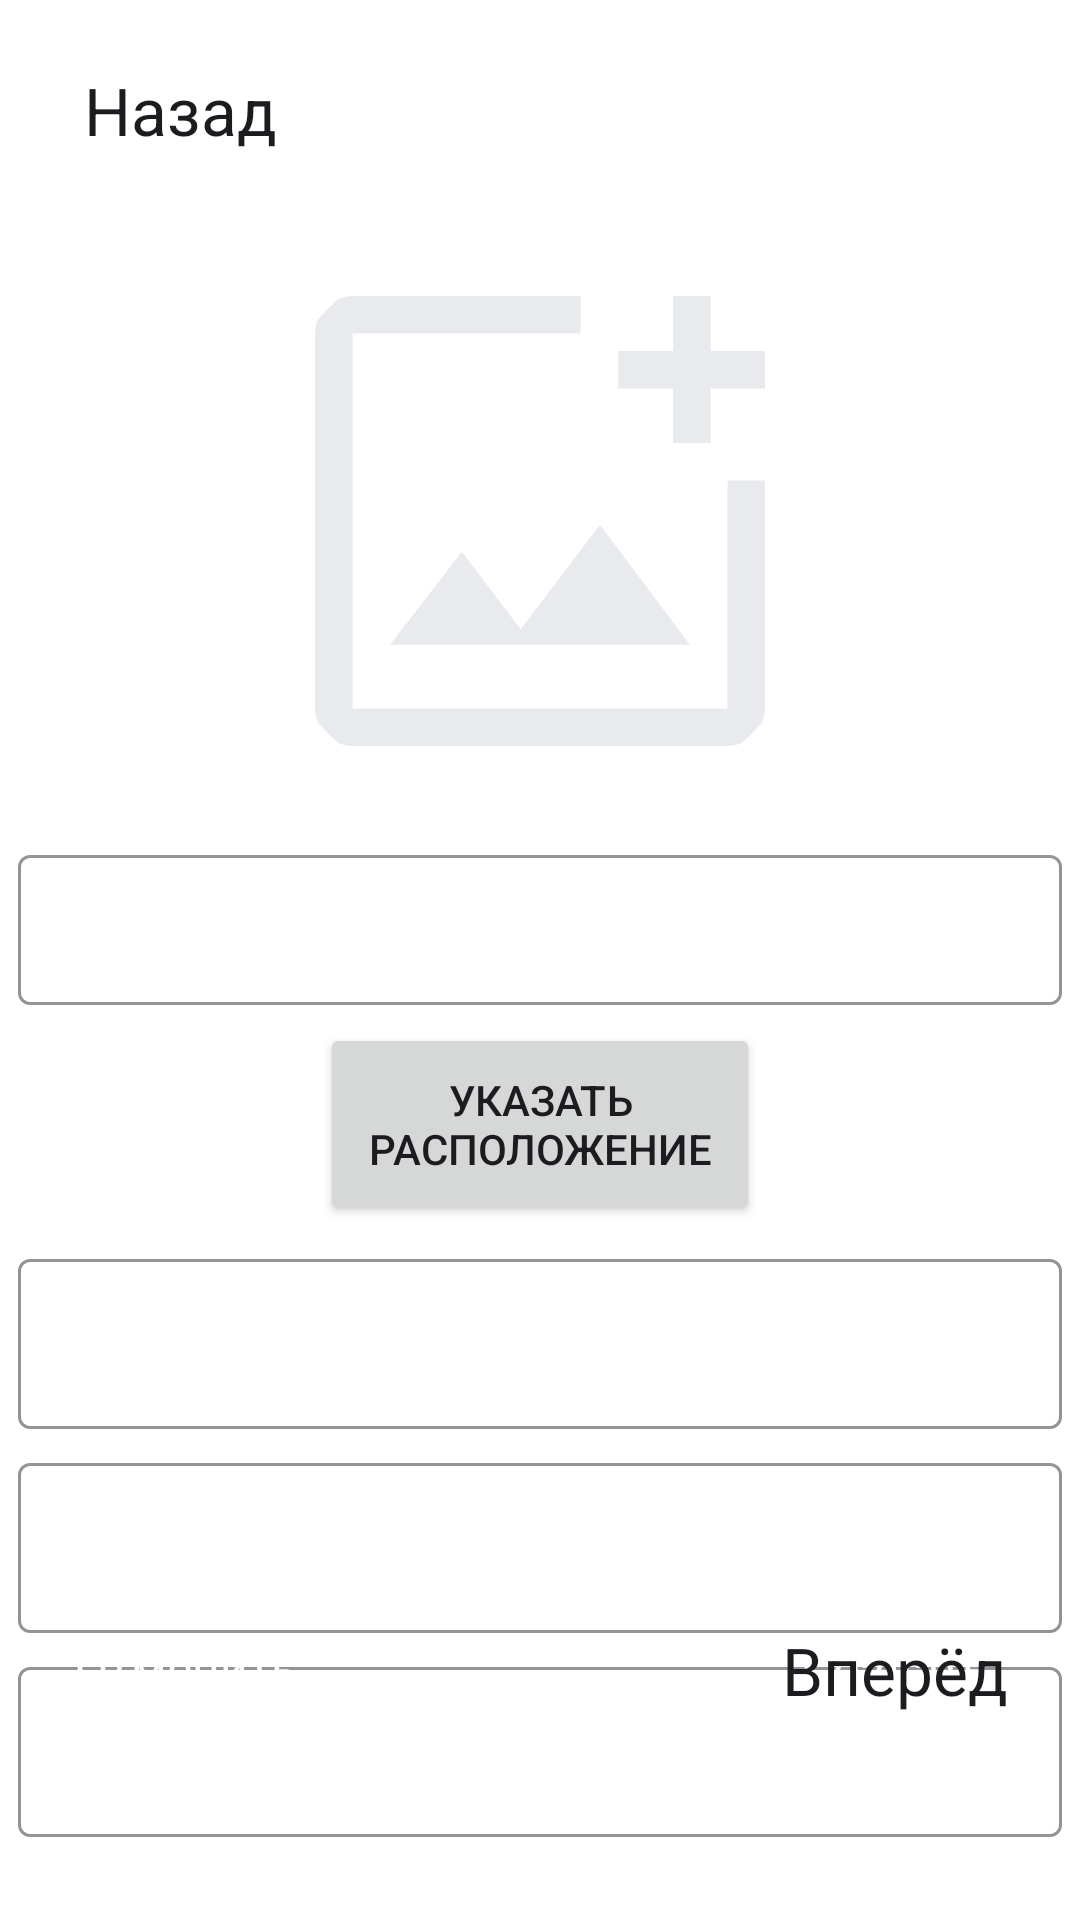

Layout XML and referenced resources for this Android screen:
<!-- AndroidManifest.xml: application theme Theme.MyApp -->
<!-- res/layout/fragment_new_event.xml -->
<?xml version="1.0" encoding="utf-8"?>
<androidx.constraintlayout.widget.ConstraintLayout xmlns:android="http://schemas.android.com/apk/res/android"
    xmlns:app="http://schemas.android.com/apk/res-auto"
    xmlns:tools="http://schemas.android.com/tools"
    android:layout_width="match_parent"
    android:layout_height="match_parent"
    android:background="@color/yp_white_and_yp_black"
    android:orientation="vertical"
    tools:context=".event.ui.event.NewEventFragment">

    <androidx.constraintlayout.widget.Guideline
        android:id="@+id/guideline"
        android:layout_width="wrap_content"
        android:layout_height="wrap_content"
        android:orientation="horizontal"
        app:layout_constraintGuide_percent="0.86" />

    <androidx.constraintlayout.widget.Barrier
        android:id="@+id/verticalBarrier"
        android:layout_width="wrap_content"
        android:layout_height="wrap_content"
        android:orientation="vertical"
        app:barrierDirection="bottom"
        app:constraint_referenced_tags="inputDescriptionLayout" />

    <androidx.appcompat.widget.Toolbar
        android:id="@+id/btnBack"
        style="@style/GoBackButtons"
        android:layout_width="wrap_content"
        android:padding="@dimen/dp6"
        android:layout_margin="@dimen/dp12"
        app:layout_constraintStart_toStartOf="parent"
        app:layout_constraintTop_toTopOf="parent"
        app:title="@string/button_back"
        app:titleMarginBottom="@dimen/dp6" />

    <TextView
        android:id="@+id/stepDescription"
        android:layout_width="wrap_content"
        android:layout_height="wrap_content"
        android:layout_margin="@dimen/dp12"
        android:gravity="center_horizontal"
        android:padding="@dimen/dp10"
        android:textSize="@dimen/text_size_sp16"
        app:layout_constraintEnd_toEndOf="parent"
        app:layout_constraintTop_toTopOf="parent" />

    <com.google.android.material.imageview.ShapeableImageView
        android:id="@+id/userAvatar"
        android:layout_width="200dp"
        android:layout_height="200dp"
        android:layout_margin="@dimen/dp20"
        android:background="@drawable/add_photo_alternate_50dp"
        android:scaleType="centerCrop"
        app:layout_constraintDimensionRatio="1:1"
        app:layout_constraintEnd_toEndOf="parent"
        app:layout_constraintStart_toStartOf="parent"
        app:layout_constraintTop_toBottomOf="@+id/stepDescription"
        app:shapeAppearanceOverlay="@style/CircleImage" />

    <View
        android:layout_width="match_parent"
        android:layout_height="@dimen/dp20"
        app:layout_constraintEnd_toEndOf="parent"
        app:layout_constraintStart_toStartOf="parent"
        app:layout_constraintTop_toBottomOf="@+id/userAvatar" />

    <com.google.android.material.textfield.TextInputLayout
        android:id="@+id/inputCityLayout"
        style="@style/PLLayoutForNewPlaylist"
        android:layout_margin="@dimen/dp6"
        app:layout_constraintTop_toBottomOf="@id/userAvatar"
        tools:layout_editor_absoluteX="6dp">

        <AutoCompleteTextView
            android:id="@+id/inputCity"
            android:layout_height="50dp"
            android:paddingStart="@dimen/dp16"
            style="@style/PLEditTextForNewPlaylist"
            android:hint="@string/city"
            android:completionThreshold="1" />
    </com.google.android.material.textfield.TextInputLayout>

    <Button
        android:id="@+id/btnChooseLocation"
        android:layout_width="wrap_content"
        android:layout_height="wrap_content"
        android:layout_margin="@dimen/dp6"
        android:gravity="center_horizontal"
        android:padding="@dimen/dp16"
        android:text="@string/location"
        app:layout_constraintEnd_toEndOf="parent"
        app:layout_constraintStart_toStartOf="parent"
        app:layout_constraintTop_toBottomOf="@id/inputCityLayout" />

    <TextView
        android:id="@+id/pointLocation"
        android:layout_width="wrap_content"
        android:layout_height="@dimen/dp60"
        android:gravity="center"
        android:visibility="invisible"
        app:layout_constraintBottom_toBottomOf="@+id/btnChooseLocation"
        app:layout_constraintStart_toEndOf="@+id/btnChooseLocation"
        app:layout_constraintTop_toTopOf="@+id/btnChooseLocation" />

    <com.google.android.material.textfield.TextInputLayout
        android:id="@+id/inputDayLayout"
        style="@style/PLLayoutForNewPlaylist"
        android:layout_margin="@dimen/dp6"
        android:tag="inputDescriptionLayout"
        app:layout_constraintTop_toBottomOf="@id/btnChooseLocation">

        <com.google.android.material.textfield.TextInputEditText
            android:id="@+id/inputDay"
            style="@style/PLEditTextForNewPlaylist"
            android:hint="@string/day" />
    </com.google.android.material.textfield.TextInputLayout>

    <com.google.android.material.textfield.TextInputLayout
        android:id="@+id/inputTimeLayout"
        style="@style/PLLayoutForNewPlaylist"
        android:layout_margin="@dimen/dp6"
        android:tag="inputDescriptionLayout"
        app:layout_constraintTop_toBottomOf="@id/inputDayLayout">

        <com.google.android.material.textfield.TextInputEditText
            android:id="@+id/inputTime"
            style="@style/PLEditTextForNewPlaylist"
            android:hint="@string/time" />
    </com.google.android.material.textfield.TextInputLayout>

    <com.google.android.material.textfield.TextInputLayout
        android:id="@+id/inputDetailsLayout"
        style="@style/PLLayoutForNewPlaylist"
        android:layout_margin="@dimen/dp6"
        android:tag="inputDescriptionLayout"
        app:layout_constraintTop_toBottomOf="@id/inputTimeLayout">

        <com.google.android.material.textfield.TextInputEditText
            android:id="@+id/inputDetails"
            style="@style/PLEditTextForNewPlaylist"
            android:hint="@string/description" />
    </com.google.android.material.textfield.TextInputLayout>

    <androidx.appcompat.widget.AppCompatButton
        android:id="@+id/cancelEvent"
        style="@style/PLbuttonCreateNewPlaylist"
        android:layout_width="wrap_content"
        android:layout_height="wrap_content"
        android:layout_marginBottom="@dimen/dp60"
        android:enabled="false"
        android:fontFamily="@font/ys_display_medium"
        android:text="@string/cancel"
        app:layout_constrainedHeight="true"
        app:layout_constraintBottom_toBottomOf="parent"
        app:layout_constraintStart_toStartOf="parent"
        app:layout_constraintTop_toBottomOf="@id/verticalBarrier"
        app:layout_constraintVertical_bias="1" />

    <androidx.appcompat.widget.AppCompatButton
        android:id="@+id/create_event"
        style="@style/PLbuttonCreateNewPlaylist"
        android:layout_width="wrap_content"
        android:layout_height="wrap_content"
        android:layout_marginBottom="@dimen/dp60"
        android:enabled="false"
        android:fontFamily="@font/ys_display_medium"
        android:text="@string/create"
        app:layout_constrainedHeight="true"
        app:layout_constraintBottom_toBottomOf="parent"
        app:layout_constraintEnd_toEndOf="parent"
        app:layout_constraintTop_toBottomOf="@id/verticalBarrier"
        app:layout_constraintVertical_bias="1" />

    <androidx.appcompat.widget.Toolbar
        android:id="@+id/btnNext"
        style="@style/GoBackButtons"
        android:layout_width="wrap_content"
        android:gravity="center_horizontal"
        android:padding="@dimen/dp6"
android:layout_marginRight="@dimen/dp12"
        android:layout_marginBottom="@dimen/dp60"
        app:layout_constraintBottom_toBottomOf="parent"
        app:layout_constraintEnd_toEndOf="parent"
        app:title="@string/button_next"
        app:titleMarginBottom="@dimen/dp6" />

    <ProgressBar
        android:id="@+id/loading_indicator"
        style="?android:attr/progressBarStyle"
        android:layout_width="@dimen/dp91"
        android:layout_height="@dimen/dp91"
        android:indeterminateTint="@color/yp_blue_and_yp_blue"
        android:visibility="gone"
        app:layout_constraintBottom_toBottomOf="parent"
        app:layout_constraintEnd_toEndOf="parent"
        app:layout_constraintStart_toStartOf="parent"
        app:layout_constraintTop_toTopOf="parent"
        tools:visibility="visible" />

</androidx.constraintlayout.widget.ConstraintLayout>
<!-- resources referenced by this layout -->
<resources>
  <color name="yp_blue_and_yp_blue">@color/yp_blue</color>
  <color name="yp_white_and_yp_black">@color/yp_white</color>
  <dimen name="dp10">10dp</dimen>
  <dimen name="dp12">12dp</dimen>
  <dimen name="dp16">16dp</dimen>
  <dimen name="dp20">20dp</dimen>
  <dimen name="dp6">6dp</dimen>
  <dimen name="dp60">60dp</dimen>
  <dimen name="dp91">91dp</dimen>
  <dimen name="text_size_sp16">16sp</dimen>
  <!-- drawable add_photo_alternate_50dp (drawable) -->
  <vector xmlns:android="http://schemas.android.com/apk/res/android" android:height="50dp" android:viewportHeight="960" android:viewportWidth="960" android:width="50dp">
        
      <path android:fillColor="#e8eaed" android:pathData="M480,480ZM180,840q-24,0 -42,-18t-18,-42v-600q0,-24 18,-42t42,-18h365v60L180,180v600h600v-365h60v365q0,24 -18,42t-42,18L180,840ZM240,678h480L576,486 449,653l-94,-124 -115,149ZM693,355v-87h-88v-60h88v-88h60v88h87v60h-87v87h-60Z"/>
      
  </vector>
  <string name="button_back">Назад</string>
  <string name="button_next">Вперёд</string>
  <string name="cancel">Отменить</string>
  <string name="city">Город</string>
  <string name="create">Создать</string>
  <string name="day">Дата</string>
  <string name="description">Описание</string>
  <string name="location">Указать\nрасположение</string>
  <string name="time">Время</string>
  <style name="CircleImage">
          <item name="cornerFamily">rounded</item>
          <item name="cornerSize">50%</item>
      </style>
  <style name="PLEditTextForNewPlaylist">
          <item name="android:textSize">17sp</item>
          <item name="android:layout_width">match_parent</item>
          <item name="android:layout_height">wrap_content</item>
          <item name="android:inputType">text</item>
          <item name="android:defaultFocusHighlightEnabled">false</item>
          <item name="android:lines">1</item>
          <item name="android:singleLine">true</item>
          <item name="android:fontFamily">@font/ys_display_regular</item>
          <item name="android:textFontWeight">@integer/width_400</item>
      </style>
  <style name="PLLayoutForNewPlaylist">
          <item name="android:layout_width">match_parent</item>
          <item name="android:layout_height">wrap_content</item>
          <item name="boxStrokeColor">@color/input_field</item>
          <item name="hintTextColor">@color/input_field</item>
          <item name="boxStrokeWidthFocused">1dp</item>
          <item name="android:layout_marginHorizontal">18dp</item>
          <item name="android:textColorHint">?attr/colorOnPrimary</item>
      </style>
  <style name="PLbuttonCreateNewPlaylist">
          <item name="android:layout_marginHorizontal">18dp</item>
          <item name="android:layout_marginBottom">32dp</item>
          <item name="android:background">@drawable/button_create</item>
          <item name="android:stateListAnimator">@null</item>
          <item name="android:textAllCaps">false</item>
          <item name="android:textSize">16sp</item>
          <item name="android:textColor">@color/yp_white</item>
          <item name="android:textFontWeight">@integer/width_500</item>
          <item name="cornerRadius">8dp</item>
      </style>
  <style name="Theme.MyApp" parent="Theme.Material3.DayNight.NoActionBar">
  
  
  
  
      </style>
  <color name="yp_blue">#3772E7</color>
  <color name="yp_white">#FFFFFF</color>
  <dimen name="text_size_sp22">22sp</dimen>
  <color name="yp_black_and_yp_white">@color/yp_black</color>
  <dimen name="dp24">24dp</dimen>
  <dimen name="dp30">30dp</dimen>
  <color name="yp_black">#1A1B22</color>
</resources>
